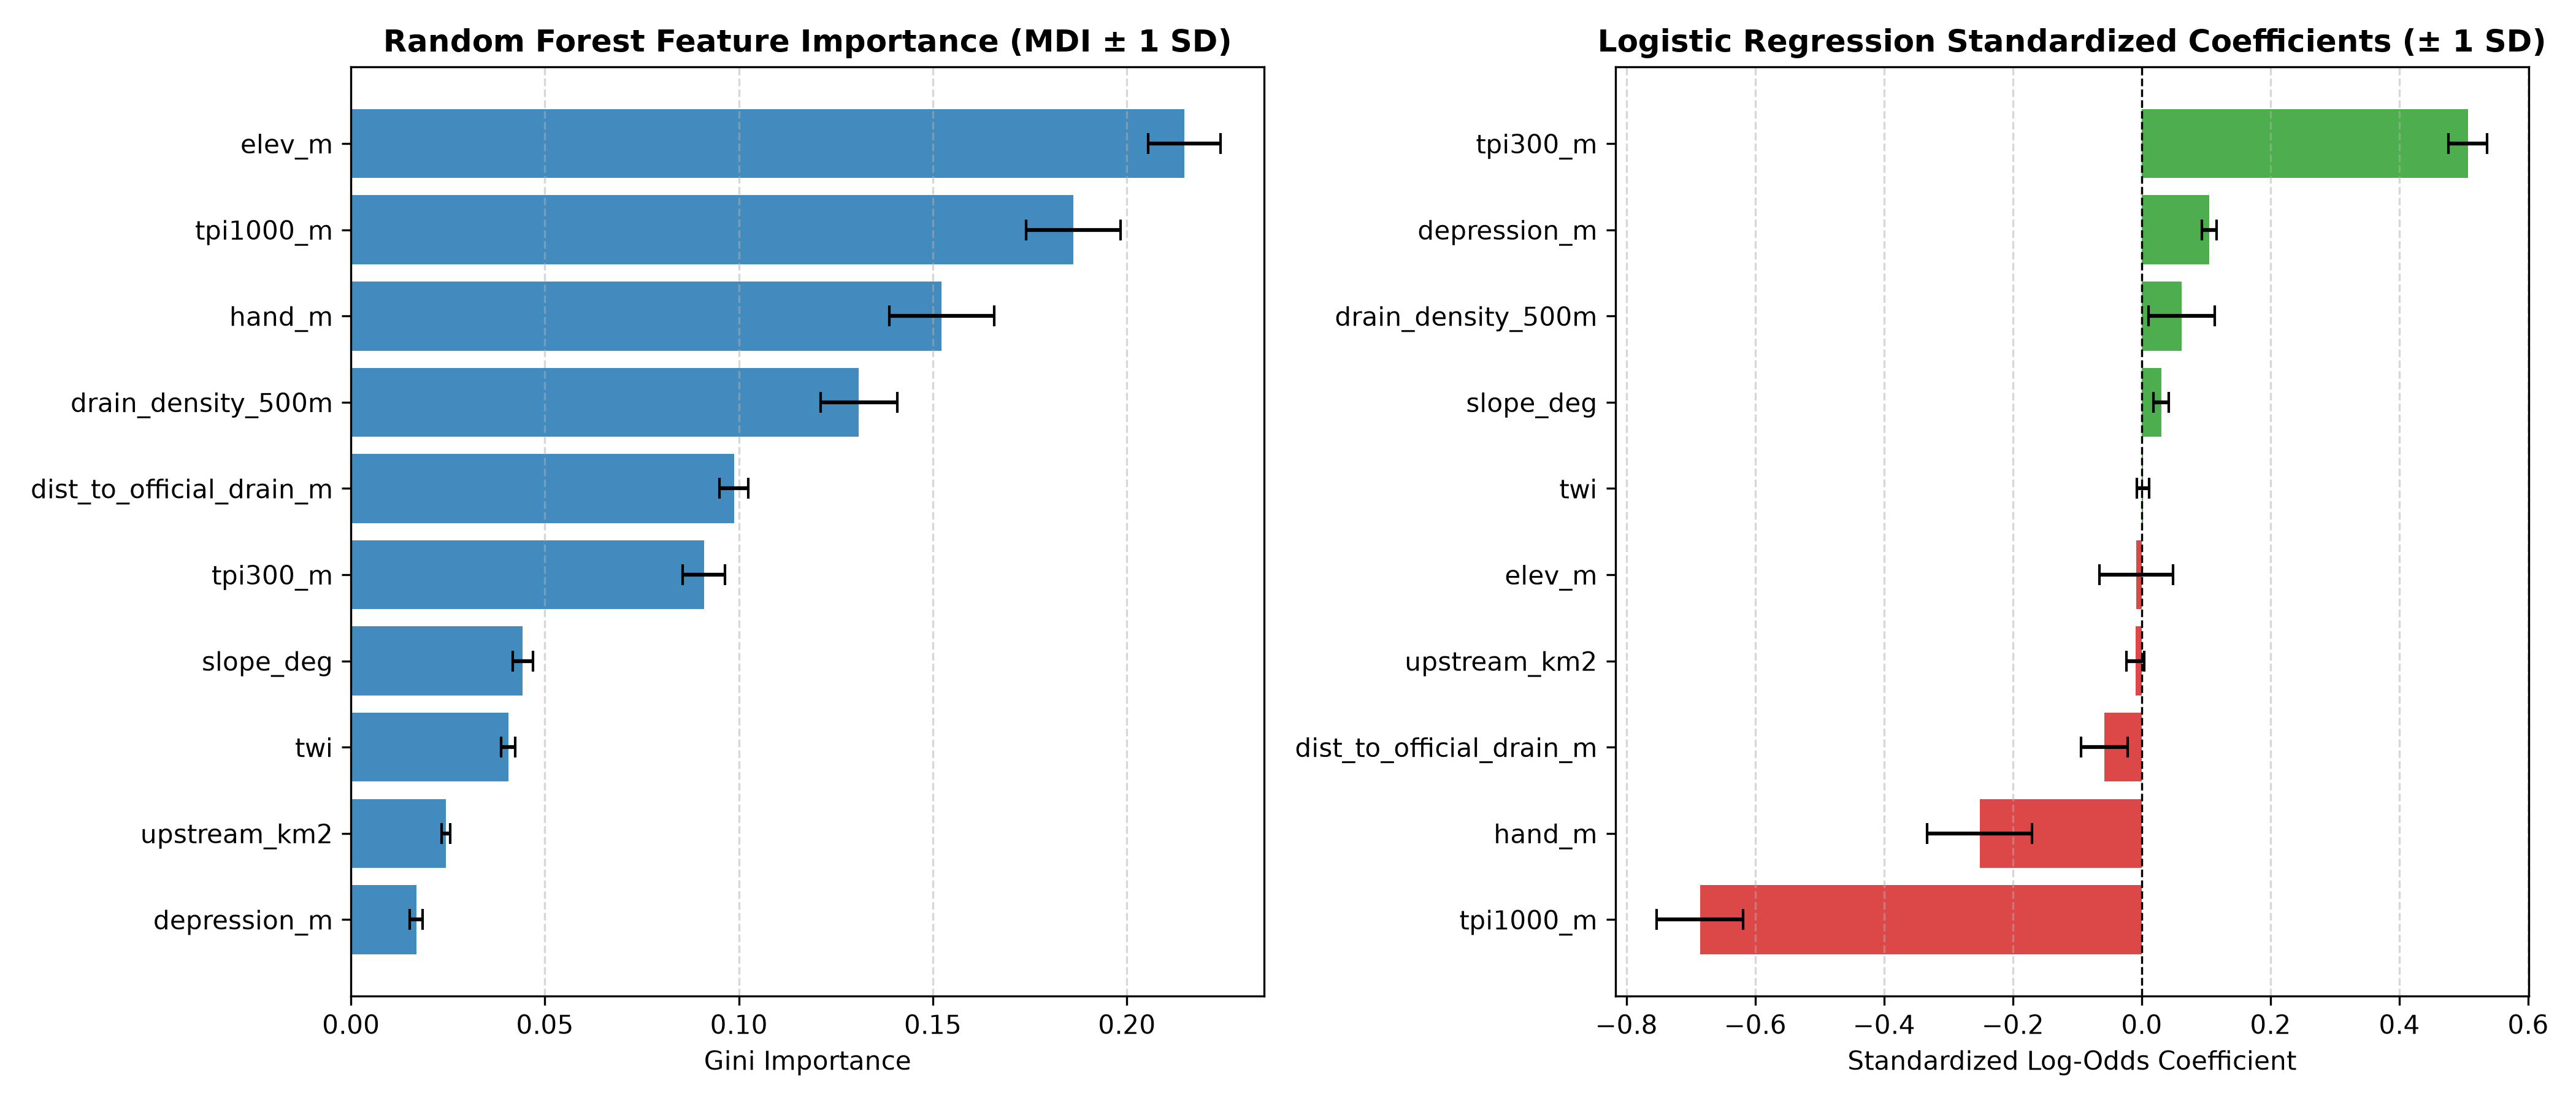

The table this chart was drawn from, first rows:
feature, rf_importance_mean, rf_importance_std, lr_coef_mean, lr_coef_std, lr_odds_ratio
elev_m, 0.2148, 0.009404, -0.008472, 0.0569, 0.9916
tpi1000_m, 0.1862, 0.01211, -0.6859, 0.0669, 0.5036
hand_m, 0.1522, 0.01351, -0.2517, 0.08119, 0.7775
drain_density_500m, 0.1309, 0.009886, 0.06212, 0.05121, 1.064
dist_to_official_drain_m, 0.09871, 0.003668, -0.05805, 0.03617, 0.9436
tpi300_m, 0.09097, 0.005477, 0.5064, 0.02992, 1.659
slope_deg, 0.04428, 0.002597, 0.03044, 0.01179, 1.031
twi, 0.04053, 0.001802, 0.001849, 0.009261, 1.002
upstream_km2, 0.02453, 0.001124, -0.009641, 0.01361, 0.9904
depression_m, 0.01682, 0.00166, 0.1048, 0.01104, 1.111
